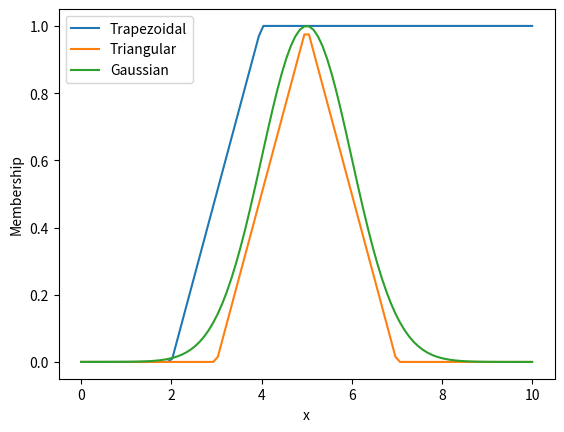

Source code (Python):
import numpy as np
import matplotlib.pyplot as plt

# Trapezoidal membership function
def trapezoidal(x, a, b, c, d):
    return np.maximum(0, np.minimum((x - a) / (b - a), 1, (d - x) / (d - c)))

# Triangular membership function
def triangular(x, a, b, c):
    return np.maximum(0, np.minimum((x - a) / (b - a), (c - x) / (c - b)))

# Gaussian membership function
def gaussian(x, mean, std):
    return np.exp(-0.5 * ((x - mean) / std) ** 2)

# Example usage
x = np.linspace(0, 10, 100)

trap = trapezoidal(x, 2, 4, 6, 8)
tri = triangular(x, 3, 5, 7)
gauss = gaussian(x, 5, 1)

plt.plot(x, trap, label='Trapezoidal')
plt.plot(x, tri, label='Triangular')
plt.plot(x, gauss, label='Gaussian')
plt.legend()
plt.xlabel('x')
plt.ylabel('Membership')
plt.show()
